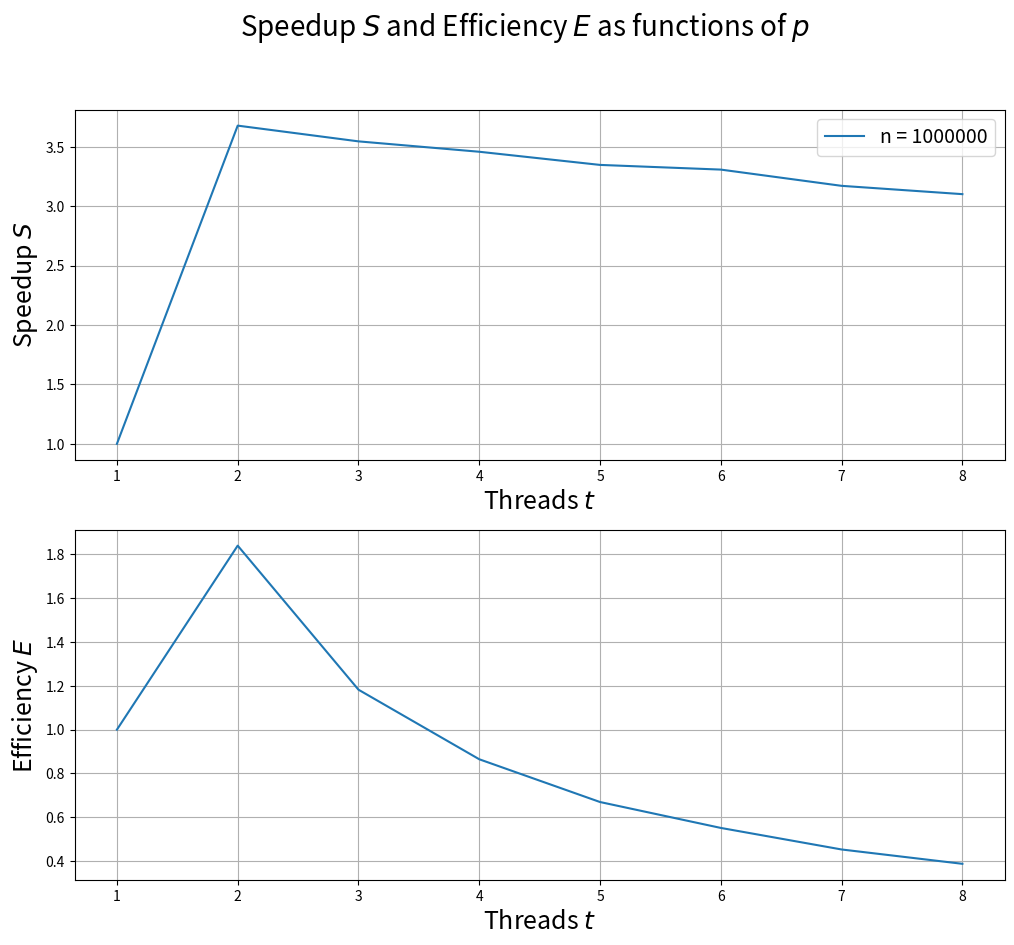

This figure's Python source:
#!/usr/bin/python3

import numpy as np
from matplotlib import pyplot as plt


threads    	 = [1, 		2, 		3, 		4, 		5, 		6, 		7, 		8]

# 1000000, depth 8
times = [0.737805, 0.200524, 0.208016, 0.213275, 0.220332, 0.222958, 0.232571, 0.237819]

# 10000, depth 8
# times = [0.009291, 0.007144, 0.013393, 0.018851, 0.022681, 0.032360, 0.037080, 0.043341]

speedup      = []
efficiency   = []

def main():

	fig, ax = plt.subplots(nrows=2, figsize=[12, 10]) 

	fig.suptitle(r"Speedup $S$ and Efficiency $E$ as functions of $p$", fontsize=20)


	for i in range(0, len(threads)):
		speedup.append(times[0] / times[i])
		efficiency.append(times[0] / times[i] / threads[i])

	ax[0].plot(threads, speedup,    label=f"n = 1000000")
	ax[1].plot(threads, efficiency, label=f"n = 1000000")

	ax[0].grid()
	ax[0].set_xlabel(r"Threads $t$", fontsize=18)
	ax[0].set_ylabel(r"Speedup $S$", fontsize=18)
	ax[0].legend(loc="best", fontsize=14)


	ax[1].grid()
	ax[1].set_xlabel(r"Threads $t$", fontsize=18)
	ax[1].set_ylabel(r"Efficiency $E$", fontsize=18)

	# plt.show()
	plt.savefig('image.png')


if __name__ == '__main__':
    main()
